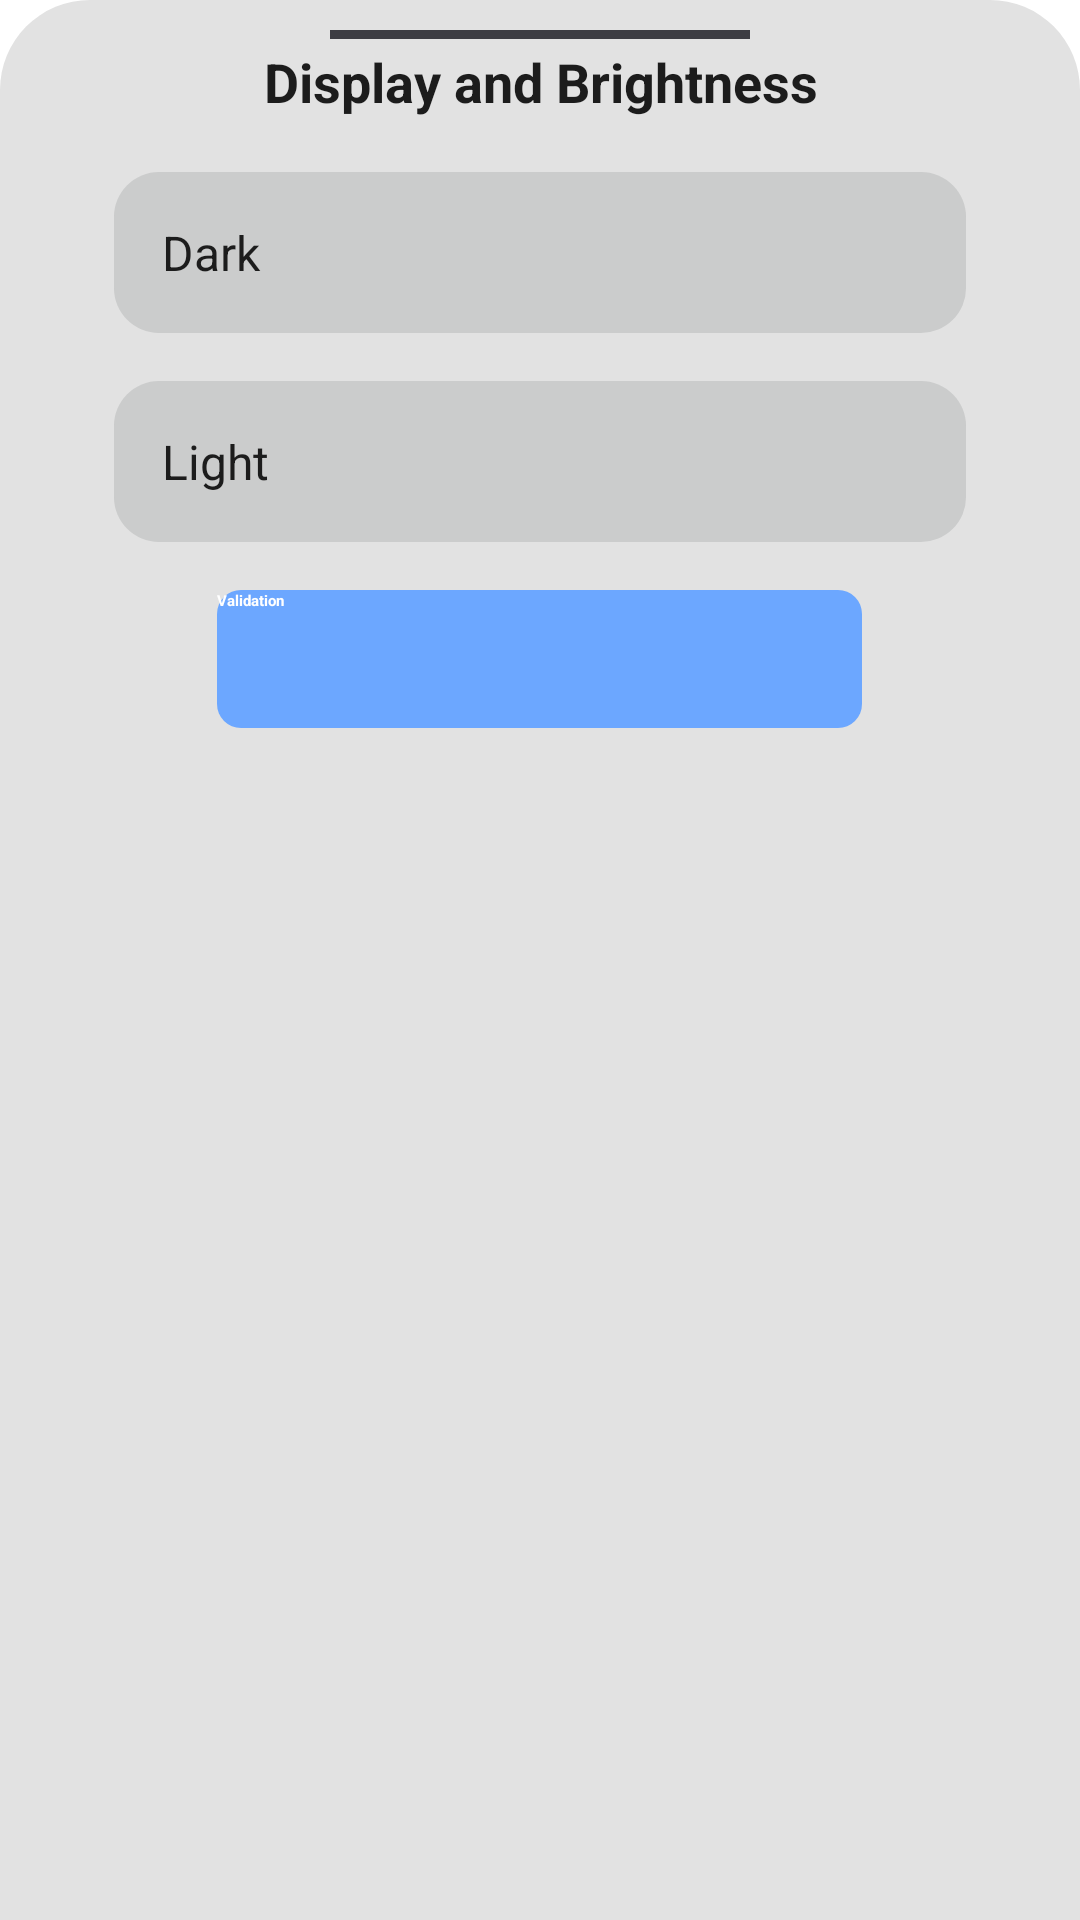

Layout XML and referenced resources for this Android screen:
<!-- AndroidManifest.xml: application theme Theme.RegistreCom -->
<!-- res/layout/bottommodechange.xml -->
<RelativeLayout
    xmlns:android="http://schemas.android.com/apk/res/android"
    android:orientation="vertical"
    android:layout_width="match_parent"
    android:layout_height="match_parent"
    android:background="@drawable/dialog_bg">

    <androidx.core.widget.NestedScrollView
        android:layout_width="match_parent"
        android:layout_height="wrap_content">

        <RelativeLayout
            android:layout_width="match_parent"
            android:layout_height="wrap_content"
            android:orientation="vertical">

            <View
                android:layout_width="180dp"
                android:layout_marginEnd="100dp"
                android:layout_marginStart="100dp"
                android:layout_height="3dp"
                android:background="@color/grey" />

            <TextView
                android:id="@+id/choosetxt"
                android:layout_width="match_parent"
                android:layout_height="wrap_content"
                android:textAlignment="center"
                android:text="@string/display_and_brightness"
                android:textColor="@color/blackTextColor"
                android:layout_marginTop="5dp"
                android:textSize="18dp"
                android:textStyle="bold"/>

            
            <RadioGroup

                android:layout_marginStart="20dp"
                android:layout_marginEnd="20dp"
                android:id="@+id/radioGroup"
                android:layout_below="@id/choosetxt"
                android:layout_width="match_parent"
                android:layout_height="wrap_content"
                android:orientation="vertical"
                android:layout_marginTop="10dp"
                android:gravity="center_vertical">

                
                <RadioButton
                    style="@style/ThemedListItem"
                    android:id="@+id/radioButton1"
                    android:layout_width="match_parent"
                    android:layout_height="wrap_content"
android:textColor="@color/blackTextColor"

                    android:layout_gravity="center_vertical"
                    android:text="@string/dark_mode"
                    android:textSize="16sp"/>

                

                
                <RadioButton
                    style="@style/ThemedListItem"
                    android:id="@+id/radioButton2"
                    android:layout_width="match_parent"
                    android:layout_height="wrap_content"

                    android:textColor="@color/blackTextColor"

                    android:layout_gravity="center_vertical"
                    android:text="@string/light_mode"
                    android:textSize="16sp"/>

                

            </RadioGroup>


            
            <androidx.appcompat.widget.AppCompatButton
                android:id="@+id/validationbuttonlanguage"
                android:layout_below="@id/radioGroup"
                android:layout_width="215dp"
                android:layout_height="46dp"
                android:layout_centerHorizontal="true"
                android:layout_marginTop="8dp"
                android:layout_marginBottom="30dp"
                android:textStyle="bold"
                android:textColor="@color/whiteTextColor"
                android:background="@drawable/bg_button"
                android:text="@string/validation" />
        </RelativeLayout>
    </androidx.core.widget.NestedScrollView>
</RelativeLayout>
<!-- resources referenced by this layout -->
<resources>
  <color name="blackTextColor">#1C1C1C</color>
  <color name="grey">#3D3D43</color>
  <color name="whiteTextColor">#fff</color>
  <!-- drawable bg_button (drawable) -->
  <shape xmlns:android="http://schemas.android.com/apk/res/android"
      android:shape="rectangle">
      <solid android:color="@color/colorPrimary" /> 
      <corners android:radius="8dp" /> 
  </shape>
  <!-- drawable dialog_bg (drawable) -->
  <?xml version="1.0" encoding="utf-8"?>
  <shape xmlns:android="http://schemas.android.com/apk/res/android">
  
      <solid
          android:color="@color/whitetodarkgrey"/>
  
      <corners
          android:topLeftRadius="30dp"
          android:topRightRadius="30dp"
          />
      <padding
          android:left="10dp"
          android:right="10dp"
          android:top="10dp"
          android:bottom="10dp"/>
  
  </shape>
  <string name="dark_mode">Dark</string>
  <string name="display_and_brightness">Display and Brightness</string>
  <string name="light_mode">Light</string>
  <string name="validation">Validation</string>
  <style name="ThemedListItem" parent="parent">
          <item name="android:layout_height">match_parent</item>
          <item name="android:elevation">5dp</item>
          <item name="android:radius">10dp</item>
          <item name="android:padding">16dp</item>
          <item name="android:layout_margin">8dp</item>
          <item name="android:clipToPadding">false</item>
  
          <item name="android:background">@drawable/notification_bar_background</item>
      </style>
  <style name="Theme.RegistreCom" parent="Base.Theme.RegistreCom" />
  <color name="colorPrimary">#6CA7FF</color>
  <color name="whitetodarkgrey">#E2E2E2</color>
  <style name="parent">
          <item name="android:layout_width">match_parent</item>
          <item name="android:layout_height">wrap_content</item>
      </style>
  <!-- drawable notification_bar_background (drawable) -->
  <shape xmlns:android="http://schemas.android.com/apk/res/android">
      <solid android:color="@color/middlegrey"/>
      <corners android:radius="15dp"/>
  </shape>
  <style name="Base.Theme.RegistreCom" parent="Theme.Material3.DayNight.NoActionBar">
          
          <item name="colorPrimary">@color/colorPrimary</item>
      </style>
  <color name="middlegrey">#202D3535</color>
</resources>
